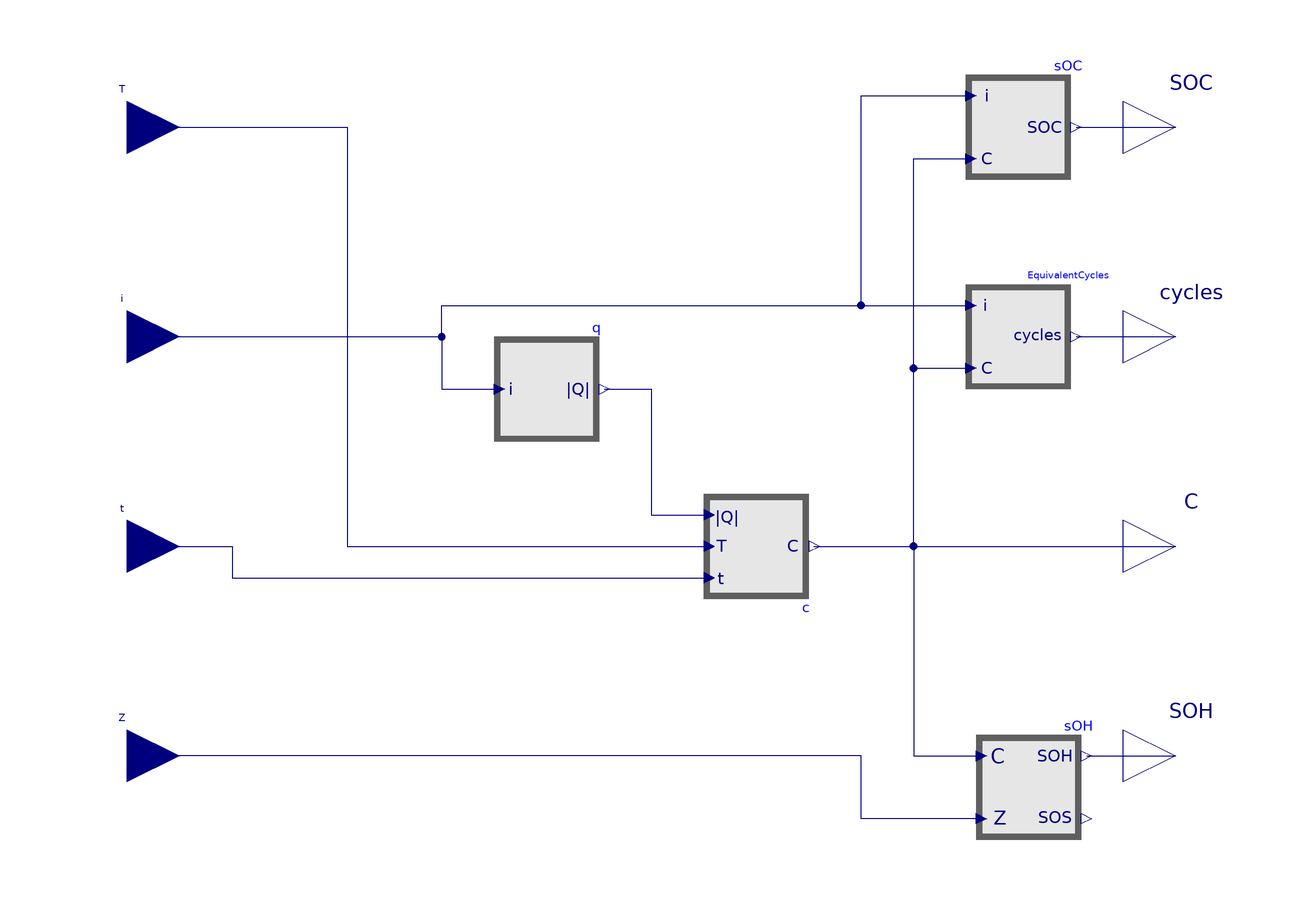

This picture is the connection diagram that the Modelica source below describes through its graphical annotations.

block CellCalculator "Calculator for the capacity, SOC, SOH,..."
          import ElectricEnergyStorages = ElectricalEnergyStorage;
          extends Icons.Block;
          Modelica.Blocks.Interfaces.RealInput i annotation(Placement(transformation(extent = {{-100, 10}, {-80, 30}}, rotation = 0)));
          Modelica.Blocks.Interfaces.RealOutput SOC annotation(Placement(transformation(extent = {{100, 50}, {120, 70}}, rotation = 0)));
          Modelica.Blocks.Interfaces.RealOutput SOH annotation(Placement(transformation(extent = {{100, -70}, {120, -50}}, rotation = 0)));
          Modelica.Blocks.Interfaces.RealOutput C "Connector of Real output signal" annotation(Placement(transformation(extent = {{100, -30}, {120, -10}}, rotation = 0)));
          Modelica.Blocks.Interfaces.RealOutput cycles "Connector of Real output signal" annotation(Placement(transformation(extent = {{100, 10}, {120, 30}}, rotation = 0)));
          ElectricEnergyStorages.Batteries.Components.Calculators.SOC sOC(SOCini = SOCini) annotation(Placement(transformation(extent = {{70, 50}, {90, 70}}, rotation = 0)));
          ElectricEnergyStorages.Batteries.Components.Calculators.Capacity c(capacity = capacity) annotation(Placement(transformation(extent = {{20, -10}, {40, -30}}, rotation = 0)));
          ElectricEnergyStorages.Batteries.Components.Calculators.SOHSOS sOH(C0 = capacity.C0, Z0 = Z0, SoH = SoH) annotation(Placement(transformation(extent = {{72, -76}, {92, -56}}, rotation = 0)));
          ElectricEnergyStorages.Batteries.Components.Calculators.Qabs q(Qini = capacity.aging.Qini) annotation(Placement(transformation(extent = {{-20, 0}, {0, 20}}, rotation = 0)));
          ElectricEnergyStorages.Batteries.Components.Calculators.Cycles EquivalentCycles(C0 = capacity.C0, Qini = capacity.aging.Qini) annotation(Placement(transformation(extent = {{70, 10}, {90, 30}}, rotation = 0)));
          Modelica.Blocks.Interfaces.RealInput t annotation(Placement(transformation(extent = {{-100, -30}, {-80, -10}}, rotation = 0)));
          Modelica.Blocks.Interfaces.RealInput T annotation(Placement(transformation(extent = {{-100, 50}, {-80, 70}}, rotation = 0)));
          Modelica.Blocks.Interfaces.RealInput Z "Connector of Real input signal" annotation(Placement(transformation(extent = {{-100, -70}, {-80, -50}})));
          parameter Real SOCini "Initial state of charge";
          parameter Modelica.SIunits.Resistance Z0 "Sum of all initial ohmic impedances Rs0+Rd0[1]+...+Rd0[ns]";
          parameter
            ElectricalEnergyStorage.CellRecords.Components.ChargeCapacity
            capacity "Charge capacity";
          parameter
            ElectricalEnergyStorage.CellRecords.Components.SOH SoH
            "State of health relevant parameters";
        equation
          connect(sOC.SOC, SOC) annotation(Line(points = {{91, 60}, {110, 60}}, color = {0, 0, 127}));
          connect(i, q.i) annotation(Line(points = {{-90, 20}, {-30, 20}, {-30, 10}, {-19, 10}}, color = {0, 0, 127}, smooth = Smooth.None));
          connect(i, sOC.i) annotation(Line(points = {{-90, 20}, {-30, 20}, {-30, 26}, {50, 26}, {50, 66}, {71, 66}}, color = {0, 0, 127}, smooth = Smooth.None));
          connect(EquivalentCycles.cycles, cycles) annotation(Line(points = {{91, 20}, {110, 20}}, color = {0, 0, 127}, smooth = Smooth.None));
          connect(q.Qabs, c.Qabs) annotation(Line(points = {{1, 10}, {10, 10}, {10, -14}, {21, -14}}, color = {0, 0, 127}, smooth = Smooth.None));
          connect(t, c.t) annotation(Line(points = {{-90, -20}, {-70, -20}, {-70, -26}, {21, -26}}, color = {0, 0, 127}, smooth = Smooth.None));
          connect(sOH.SOH, SOH) annotation(Line(points = {{93, -60}, {110, -60}}, color = {0, 0, 127}, smooth = Smooth.None));
          connect(i, EquivalentCycles.i) annotation(Line(points = {{-90, 20}, {-30, 20}, {-30, 26}, {71, 26}}, color = {0, 0, 127}, smooth = Smooth.None));
          connect(T, c.T) annotation(Line(points = {{-90, 60}, {-48, 60}, {-48, -20}, {21, -20}}, color = {0, 0, 127}, smooth = Smooth.None));
          connect(sOH.Z, Z) annotation(Line(points = {{73, -72}, {50, -72}, {50, -60}, {-90, -60}}, color = {0, 0, 127}, smooth = Smooth.None));
          connect(c.C, C) annotation(Line(points = {{41, -20}, {110, -20}}, color = {0, 0, 127}, smooth = Smooth.None));
          connect(c.C, sOH.C) annotation(Line(points = {{41, -20}, {60, -20}, {60, -60}, {73, -60}}, color = {0, 0, 127}, smooth = Smooth.None));
          connect(c.C, EquivalentCycles.C) annotation(Line(points = {{41, -20}, {60, -20}, {60, 14}, {71, 14}}, color = {0, 0, 127}, smooth = Smooth.None));
          connect(c.C, sOC.C) annotation(Line(points = {{41, -20}, {60, -20}, {60, 54}, {71, 54}}, color = {0, 0, 127}, smooth = Smooth.None));
          annotation(Diagram(graphics), Icon(graphics = {Text(extent = {{-86, 44}, {-46, 4}}, lineColor = {0, 0, 130}, textString = "i"), Text(extent = {{38, 0}, {90, -40}}, lineColor = {0, 0, 130}, textString = "C"), Text(extent = {{6, 80}, {86, 40}}, lineColor = {0, 0, 130}, textString = "SOC"), Text(extent = {{-12, 44}, {90, 2}}, lineColor = {0, 0, 130}, textString = "cycles"), Text(extent = {{0, -38}, {96, -78}}, lineColor = {0, 0, 130}, textString = "SOH"), Text(extent = {{-86, 82}, {-46, 42}}, lineColor = {0, 0, 130}, textString = "T"), Text(extent = {{-86, 6}, {-46, -34}}, lineColor = {0, 0, 130}, textString = "t"), Text(extent = {{-84, -40}, {-44, -80}}, lineColor = {0, 0, 130}, textString = "Z")}));
        end CellCalculator;